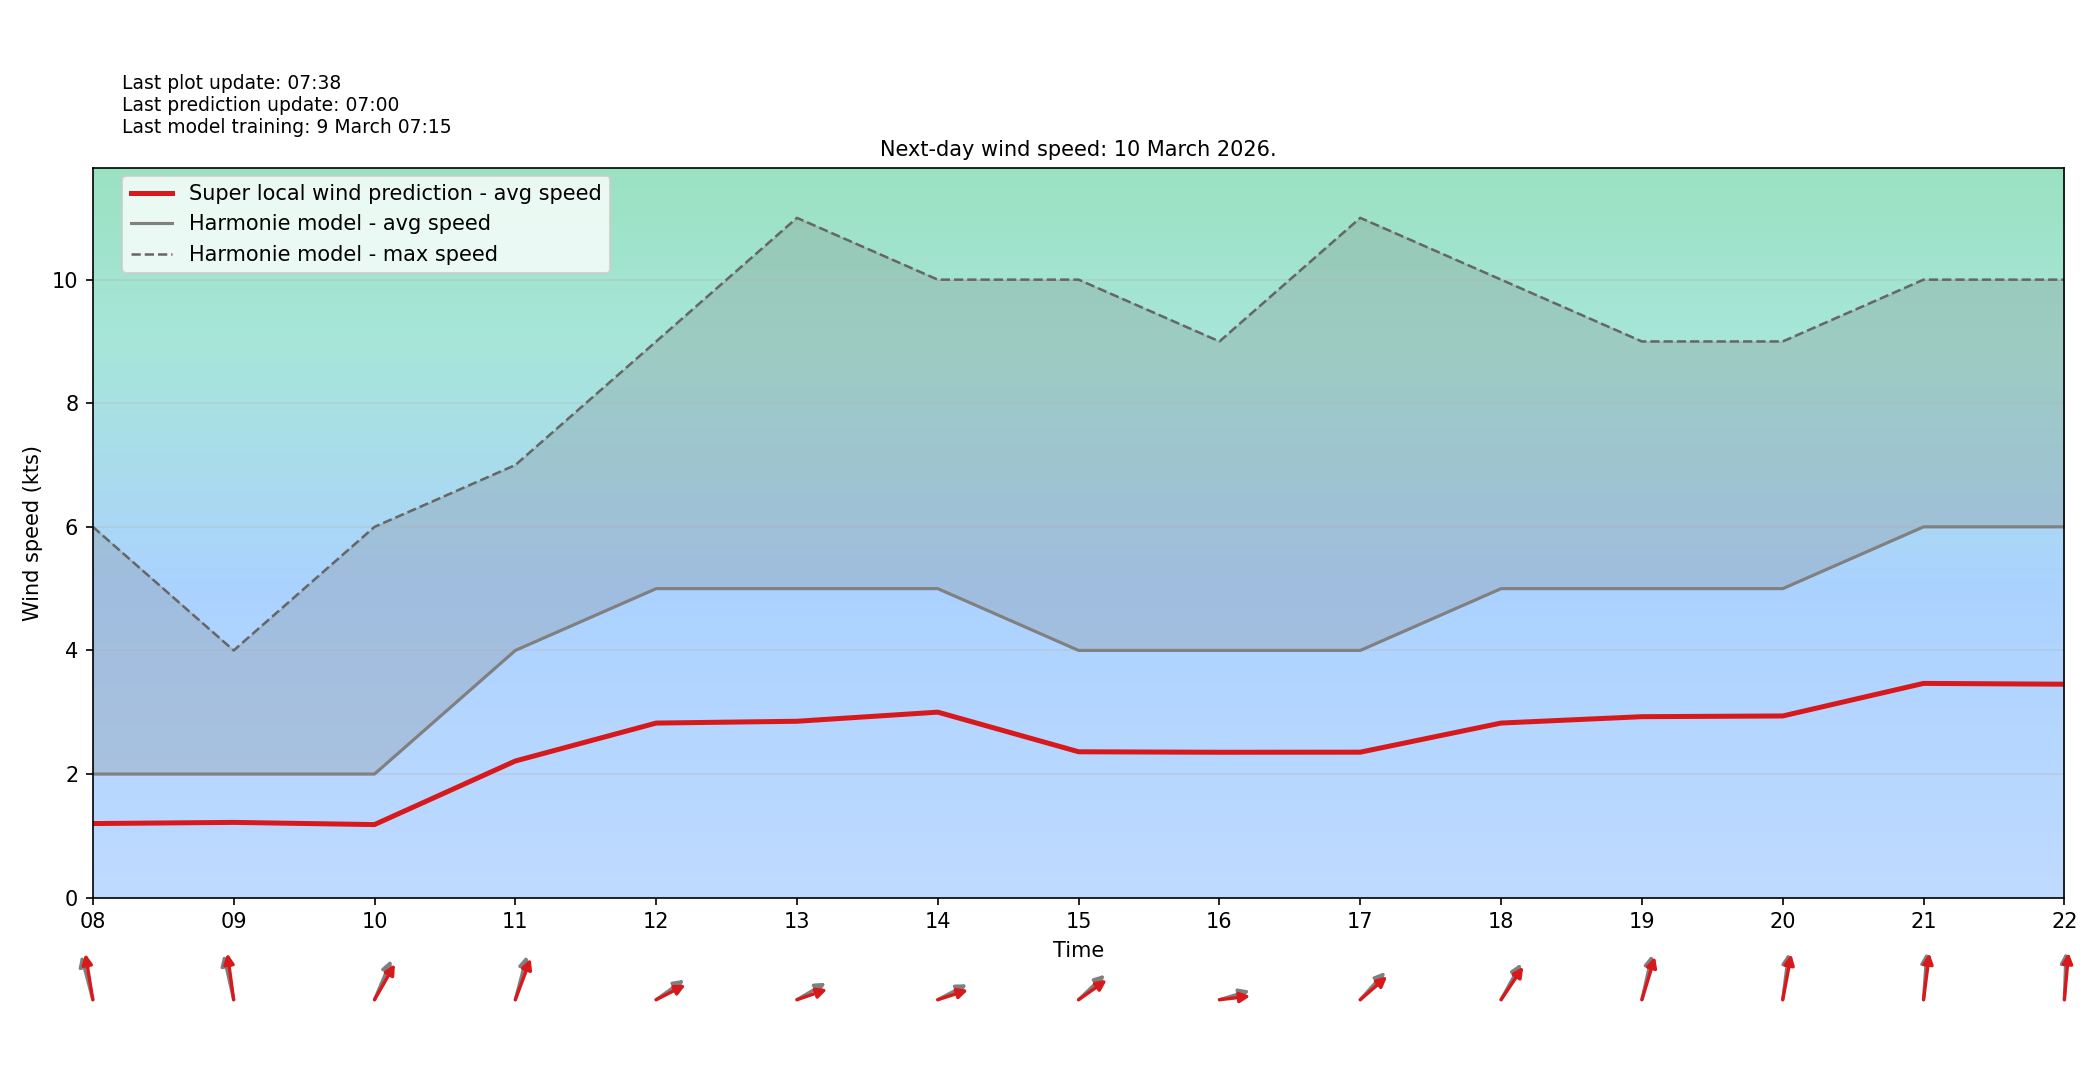

Data behind this chart, as committed beside it:
target_time_utc, hour_utc, forecast_wind_speed, lstm_pred_wind_speed, delta_speed_lstm_minus_forecast, forecast_wind_dir_deg, lstm_pred_wind_dir_deg, delta_dir_lstm_minus_forecast
2026-03-10T00:00:00Z, 00, 3.0, 1.744, -1.256, 148.0, 154.7, 6.683
2026-03-10T01:00:00Z, 01, 5.0, 2.796, -2.204, 128.0, 137.3, 9.321
2026-03-10T02:00:00Z, 02, 4.0, 2.202, -1.798, 153.0, 163.4, 10.38
2026-03-10T03:00:00Z, 03, 4.0, 2.216, -1.784, 143.0, 152.2, 9.199
2026-03-10T04:00:00Z, 04, 3.0, 1.709, -1.291, 124.0, 135.1, 11.11
2026-03-10T05:00:00Z, 05, 4.0, 2.242, -1.758, 136.0, 144.9, 8.904
2026-03-10T06:00:00Z, 06, 3.0, 1.715, -1.285, 239.0, 247.3, 8.319
2026-03-10T07:00:00Z, 07, 2.0, 1.156, -0.8437, 192.0, 200.7, 8.669
2026-03-10T08:00:00Z, 08, 2.0, 1.198, -0.8015, 158.0, 166, 7.996
2026-03-10T09:00:00Z, 09, 2.0, 1.217, -0.7828, 161.0, 168.3, 7.251
2026-03-10T10:00:00Z, 10, 2.0, 1.182, -0.8179, 213.0, 221.3, 8.317
2026-03-10T11:00:00Z, 11, 4.0, 2.211, -1.789, 202.0, 209.9, 7.862
2026-03-10T12:00:00Z, 12, 5.0, 2.825, -2.175, 245.0, 251.7, 6.71
2026-03-10T13:00:00Z, 13, 5.0, 2.854, -2.146, 249.0, 257.3, 8.262
2026-03-10T14:00:00Z, 14, 5.0, 3.001, -1.999, 251.0, 258.1, 7.079
2026-03-10T15:00:00Z, 15, 4.0, 2.36, -1.64, 238.0, 245.3, 7.276
2026-03-10T16:00:00Z, 16, 4.0, 2.352, -1.648, 259.0, 265.7, 6.669
2026-03-10T17:00:00Z, 17, 4.0, 2.353, -1.647, 234.0, 240.5, 6.543
2026-03-10T18:00:00Z, 18, 5.0, 2.825, -2.175, 220.0, 225.8, 5.765
2026-03-10T19:00:00Z, 19, 5.0, 2.928, -2.072, 199.0, 205, 5.998
2026-03-10T20:00:00Z, 20, 5.0, 2.94, -2.06, 191.0, 196.1, 5.109
2026-03-10T21:00:00Z, 21, 6.0, 3.467, -2.533, 186.0, 191, 4.999
2026-03-10T22:00:00Z, 22, 6.0, 3.453, -2.547, 183.0, 187.8, 4.845
2026-03-10T23:00:00Z, 23, 8.0, 4.54, -3.46, 208.0, 213.5, 5.46
